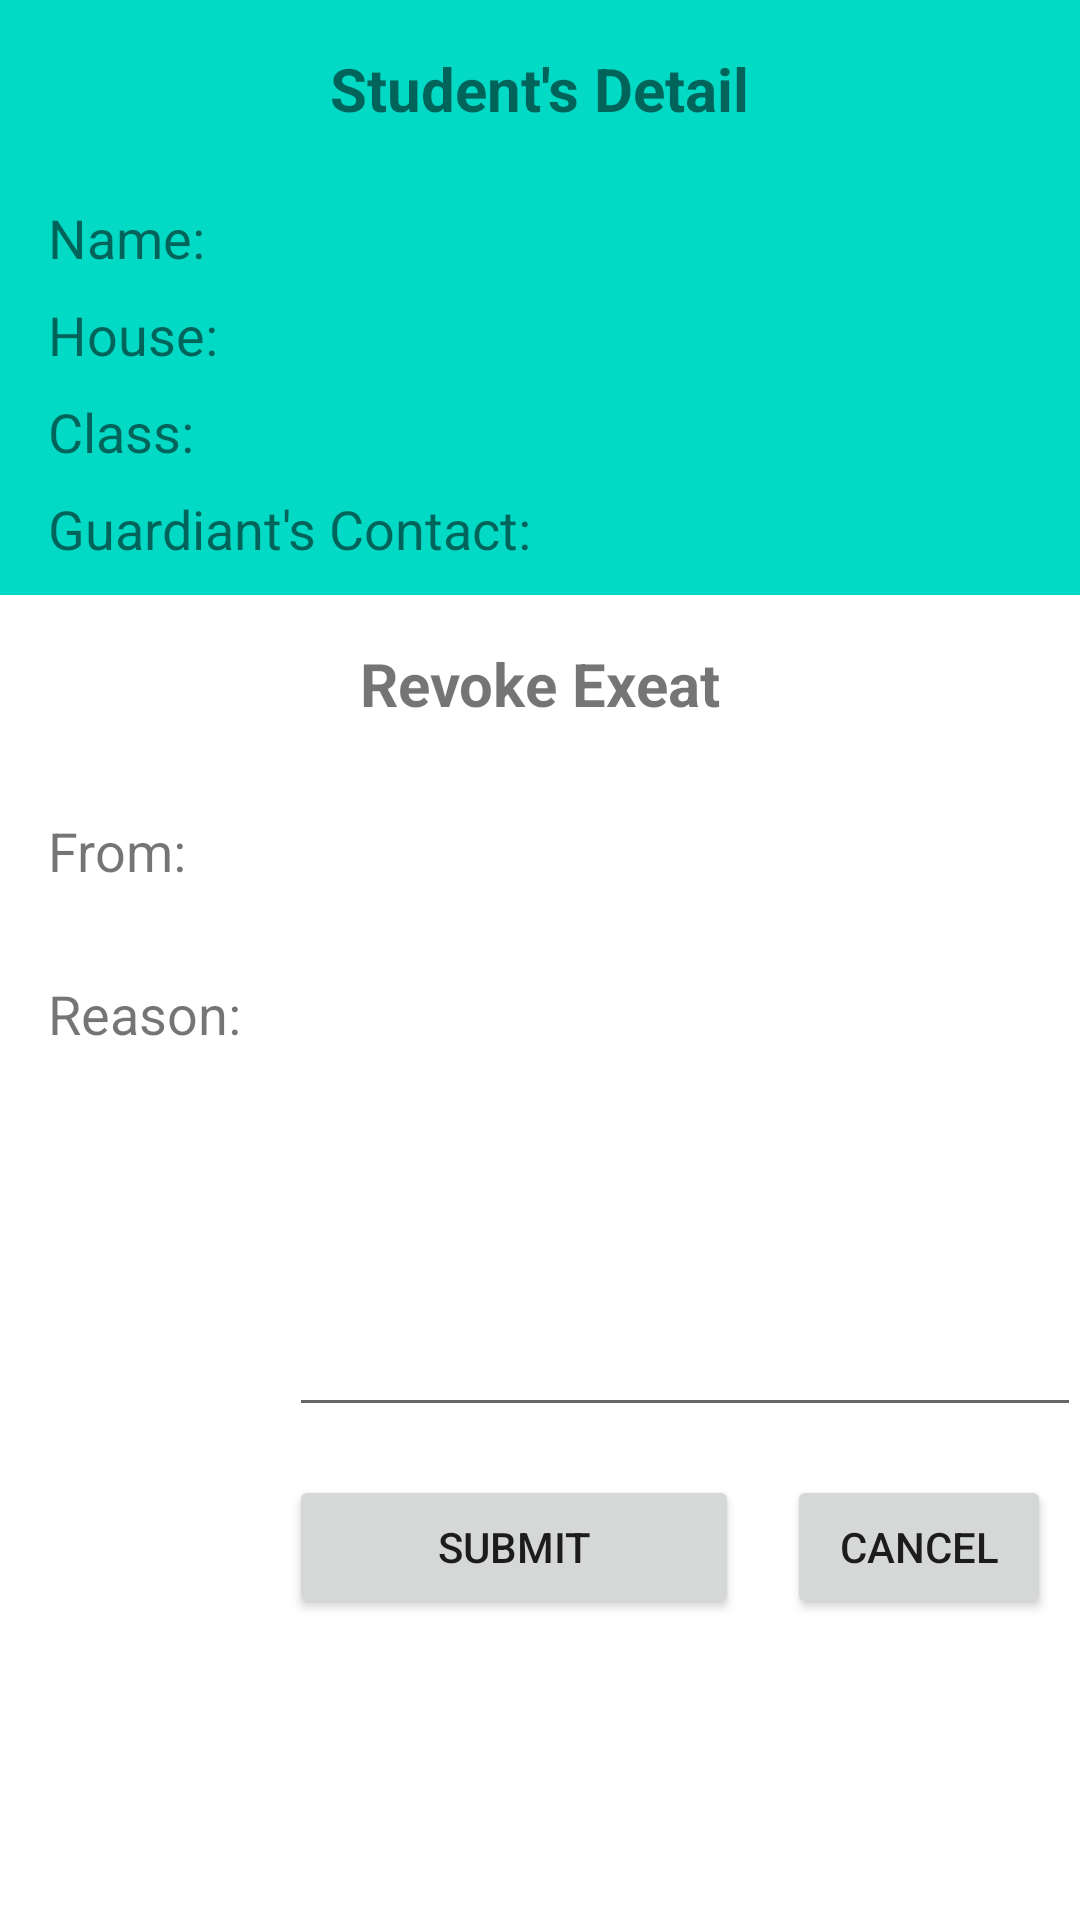

This screen was rendered from an Android layout file. Write that file and the resources it references.
<!-- AndroidManifest.xml: application theme Theme.SchoolExeat -->
<!-- res/layout/activity_revoke_exeat.xml -->
<?xml version="1.0" encoding="utf-8"?>
<androidx.constraintlayout.widget.ConstraintLayout xmlns:android="http://schemas.android.com/apk/res/android"
    xmlns:app="http://schemas.android.com/apk/res-auto"
    xmlns:tools="http://schemas.android.com/tools"
    android:layout_width="match_parent"
    android:layout_height="match_parent"
    tools:context=".RevokeExeat">

    <androidx.constraintlayout.widget.ConstraintLayout
        android:id="@+id/constraintLayout"
        android:layout_width="match_parent"
        android:layout_height="wrap_content"
        android:background="@color/teal_200"
        android:paddingBottom="10dp"
        app:layout_constraintEnd_toEndOf="parent"
        app:layout_constraintStart_toStartOf="parent"
        app:layout_constraintTop_toTopOf="parent">

        <TextView
            android:id="@+id/textView"
            android:layout_width="wrap_content"
            android:layout_height="wrap_content"
            android:layout_marginStart="16dp"
            android:layout_marginTop="24dp"
            android:text="@string/student_name_tv"
            android:textSize="18sp"
            app:layout_constraintStart_toStartOf="parent"
            app:layout_constraintTop_toBottomOf="@+id/textView11" />

        <TextView
            android:id="@+id/tvStudentName"
            android:layout_width="wrap_content"
            android:layout_height="wrap_content"
            android:layout_marginStart="16dp"
            android:text=""
            android:textSize="18sp"
            android:textStyle="bold"
            app:layout_constraintBottom_toBottomOf="@+id/textView"
            app:layout_constraintEnd_toEndOf="parent"
            app:layout_constraintHorizontal_bias="0.0"
            app:layout_constraintStart_toEndOf="@+id/textView" />

        <TextView
            android:id="@+id/textView5"
            android:layout_width="wrap_content"
            android:layout_height="wrap_content"
            android:layout_marginTop="8dp"
            android:text="@string/house_tv"
            android:textSize="18sp"
            app:layout_constraintStart_toStartOf="@+id/textView"
            app:layout_constraintTop_toBottomOf="@+id/tvStudentName" />

        <TextView
            android:id="@+id/tvHouse"
            android:layout_width="wrap_content"
            android:layout_height="wrap_content"
            android:text=""
            android:textSize="18sp"
            android:textStyle="bold"
            app:layout_constraintBottom_toBottomOf="@+id/textView5"
            app:layout_constraintStart_toEndOf="@+id/textView5"
            app:layout_constraintStart_toStartOf="@+id/tvStudentName" />

        <TextView
            android:id="@+id/textView7"
            android:layout_width="wrap_content"
            android:layout_height="wrap_content"
            android:layout_marginTop="8dp"
            android:text="@string/class_tv"
            android:textSize="18sp"
            app:layout_constraintStart_toStartOf="@+id/textView5"
            app:layout_constraintTop_toBottomOf="@+id/tvHouse" />

        <TextView
            android:id="@+id/tvClass"
            android:layout_width="wrap_content"
            android:layout_height="wrap_content"
            android:text=""
            android:textSize="18sp"
            android:textStyle="bold"
            app:layout_constraintBottom_toBottomOf="@+id/textView7"
            app:layout_constraintStart_toEndOf="@+id/textView7"
            app:layout_constraintStart_toStartOf="@+id/tvHouse" />

        <TextView
            android:id="@+id/textView9"
            android:layout_width="wrap_content"
            android:layout_height="wrap_content"
            android:layout_marginTop="8dp"
            android:text="@string/guardiant_s_contact_tv"
            android:textSize="18sp"
            app:layout_constraintStart_toStartOf="@+id/textView7"
            app:layout_constraintTop_toBottomOf="@+id/tvClass" />

        <TextView
            android:id="@+id/tvGuardianContact"
            android:layout_width="wrap_content"
            android:layout_height="wrap_content"
            android:layout_marginStart="8dp"
            android:text=""
            android:textSize="18sp"
            android:textStyle="bold"
            app:layout_constraintBottom_toBottomOf="@+id/textView9"
            app:layout_constraintStart_toEndOf="@+id/textView9" />

        <TextView
            android:id="@+id/textView11"
            android:layout_width="wrap_content"
            android:layout_height="wrap_content"
            android:layout_marginTop="16dp"
            android:text="@string/student_s_detail_tv"
            android:textSize="20sp"
            android:textStyle="bold"
            app:layout_constraintEnd_toEndOf="parent"
            app:layout_constraintStart_toStartOf="parent"
            app:layout_constraintTop_toTopOf="parent" />

    </androidx.constraintlayout.widget.ConstraintLayout>

    <TextView
        android:id="@+id/textView12"
        android:layout_width="wrap_content"
        android:layout_height="wrap_content"
        android:layout_marginStart="16dp"
        android:layout_marginTop="30dp"
        android:text="@string/from_tv"
        android:textSize="18sp"
        app:layout_constraintStart_toStartOf="parent"
        app:layout_constraintTop_toBottomOf="@+id/textView14" />

    <TextView
        android:id="@+id/tvStartDate"
        android:layout_width="wrap_content"
        android:layout_height="wrap_content"
        android:layout_marginStart="16dp"
        android:textSize="18sp"
        android:textStyle="bold"
        app:layout_constraintBottom_toBottomOf="@+id/textView12"
        app:layout_constraintStart_toEndOf="@+id/textView12" />

    <TextView
        android:id="@+id/textView14"
        android:layout_width="wrap_content"
        android:layout_height="wrap_content"
        android:layout_marginTop="16dp"
        android:text="@string/revoke_exeat_tv"
        android:textSize="20sp"
        android:textStyle="bold"
        app:layout_constraintEnd_toEndOf="parent"
        app:layout_constraintStart_toStartOf="parent"
        app:layout_constraintTop_toBottomOf="@+id/constraintLayout" />

    <TextView
        android:id="@+id/textView17"
        android:layout_width="wrap_content"
        android:layout_height="wrap_content"
        android:layout_marginStart="16dp"
        android:layout_marginTop="30dp"
        android:labelFor="@+id/reasonEdt"
        android:text="@string/reason_tv"
        android:textSize="18sp"
        app:layout_constraintStart_toStartOf="parent"
        app:layout_constraintTop_toBottomOf="@+id/textView12" />

    <EditText
        android:id="@+id/reasonEdt"
        android:layout_width="264dp"
        android:layout_height="150dp"
        android:layout_marginStart="16dp"
        android:ems="10"
        android:gravity="start|top"
        android:inputType="textMultiLine"
        android:textSize="18sp"
        app:layout_constraintStart_toEndOf="@+id/textView17"
        app:layout_constraintTop_toTopOf="@+id/textView17"
        android:importantForAutofill="no" />

    <Button
        android:id="@+id/btnCancel"
        android:layout_width="wrap_content"
        android:layout_height="wrap_content"
        android:layout_marginStart="16dp"
        android:layout_marginEnd="16dp"
        android:text="@string/cancel_btn"
        app:layout_constraintBottom_toBottomOf="@+id/btnSubmit"
        app:layout_constraintEnd_toEndOf="parent"
        app:layout_constraintHorizontal_bias="0.0"
        app:layout_constraintStart_toEndOf="@+id/btnSubmit" />

    <Button
        android:id="@+id/btnSubmit"
        android:layout_width="150dp"
        android:layout_height="wrap_content"
        android:layout_marginTop="16dp"
        android:text="@string/submit_btn"
        app:layout_constraintStart_toStartOf="@+id/reasonEdt"
        app:layout_constraintTop_toBottomOf="@+id/reasonEdt" />


</androidx.constraintlayout.widget.ConstraintLayout>
<!-- resources referenced by this layout -->
<resources>
  <string name="cancel_btn">Cancel</string>
  <string name="class_tv">Class:</string>
  <string name="from_tv">From:</string>
  <string name="guardiant_s_contact_tv">Guardiant\'s Contact:</string>
  <string name="house_tv">House:</string>
  <string name="reason_tv">Reason:</string>
  <string name="revoke_exeat_tv">Revoke Exeat</string>
  <string name="student_name_tv">Name:</string>
  <string name="student_s_detail_tv">Student\'s Detail</string>
  <string name="submit_btn">Submit</string>
  <style name="Theme.SchoolExeat" parent="Theme.MaterialComponents.DayNight.DarkActionBar">
          
          <item name="colorPrimary">@color/purple_500</item>
          <item name="colorPrimaryVariant">@color/purple_700</item>
          <item name="colorOnPrimary">@color/white</item>
          
          <item name="colorSecondary">@color/teal_200</item>
          <item name="colorSecondaryVariant">@color/teal_700</item>
          <item name="colorOnSecondary">@color/black</item>
          
          <item name="android:statusBarColor">?attr/colorPrimaryVariant</item>
          
      </style>
  <!-- not gathered from this repository: default colours our renderer supplied (Android Studio template values) -->
  <color name="purple_500">#FF6200EE</color>
  <color name="purple_700">#FF3700B3</color>
  <color name="teal_200">#FF03DAC5</color>
  <color name="teal_700">#FF018786</color>
  <color name="black">#FF000000</color>
  <color name="white">#FFFFFFFF</color>
</resources>
